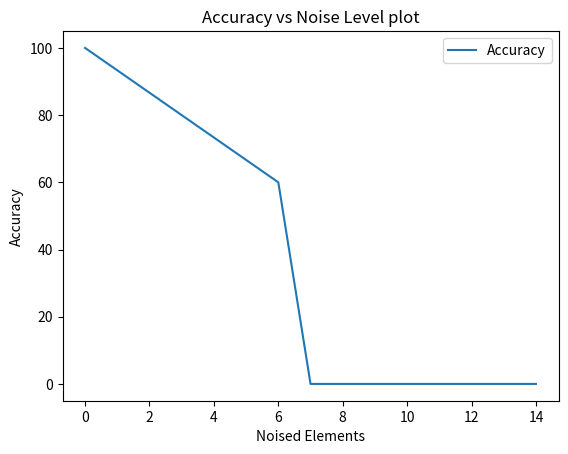

The script that saved this image:
import numpy as np
import random
import matplotlib.pyplot as plt
from itertools import combinations

sp = np.array([
    [1, 1, 1, 1, -1, 1, 1, -1, 1, 1, -1, 1, 1, 1, 1],
    [1, 1, 1, 1, -1, 1, 1, 1, 1, 1, -1, 1, 1, 1, 1],
])

sn = len(sp)
sm = len(sp[0])

identity = np.identity(sm)

print('Training...')
print()

w = np.zeros((sm, sm))

for p in range(len(sp)):
    w = np.add(w, np.outer(sp[p], np.transpose(sp[p])))



print('Testing...')


totalCurrect = []
for badElements in range(sm):
    currect = 0

    combs = combinations(range(sm), badElements)
    cnt = 0

    for comb in combs:
        cnt += 1

        for p in range(sn):
            spTest = sp.copy()

            for index in comb:
                if spTest[p][index] == 1:
                    spTest[p][index] = -1
                else:
                    spTest[p][index] = 1

            if np.array_equal(np.sign(np.matmul(np.transpose(spTest[p]), w)), sp[p]):
                currect += 1

    totalCurrect.append(currect / sn / cnt * 100)

    print('Result: Noisy elements: ' + str(badElements) + ' Correct: ' + str(currect) + ' out of ' + str(sn * cnt) + ' succedded (' + str(round(currect / sn / cnt * 100)) + '%).')



plt.plot(range(len(totalCurrect)), totalCurrect, label = "Accuracy")
plt.xlabel('Noised Elements')
plt.ylabel('Accuracy')
plt.title('Accuracy vs Noise Level plot')
plt.legend()
plt.show()
